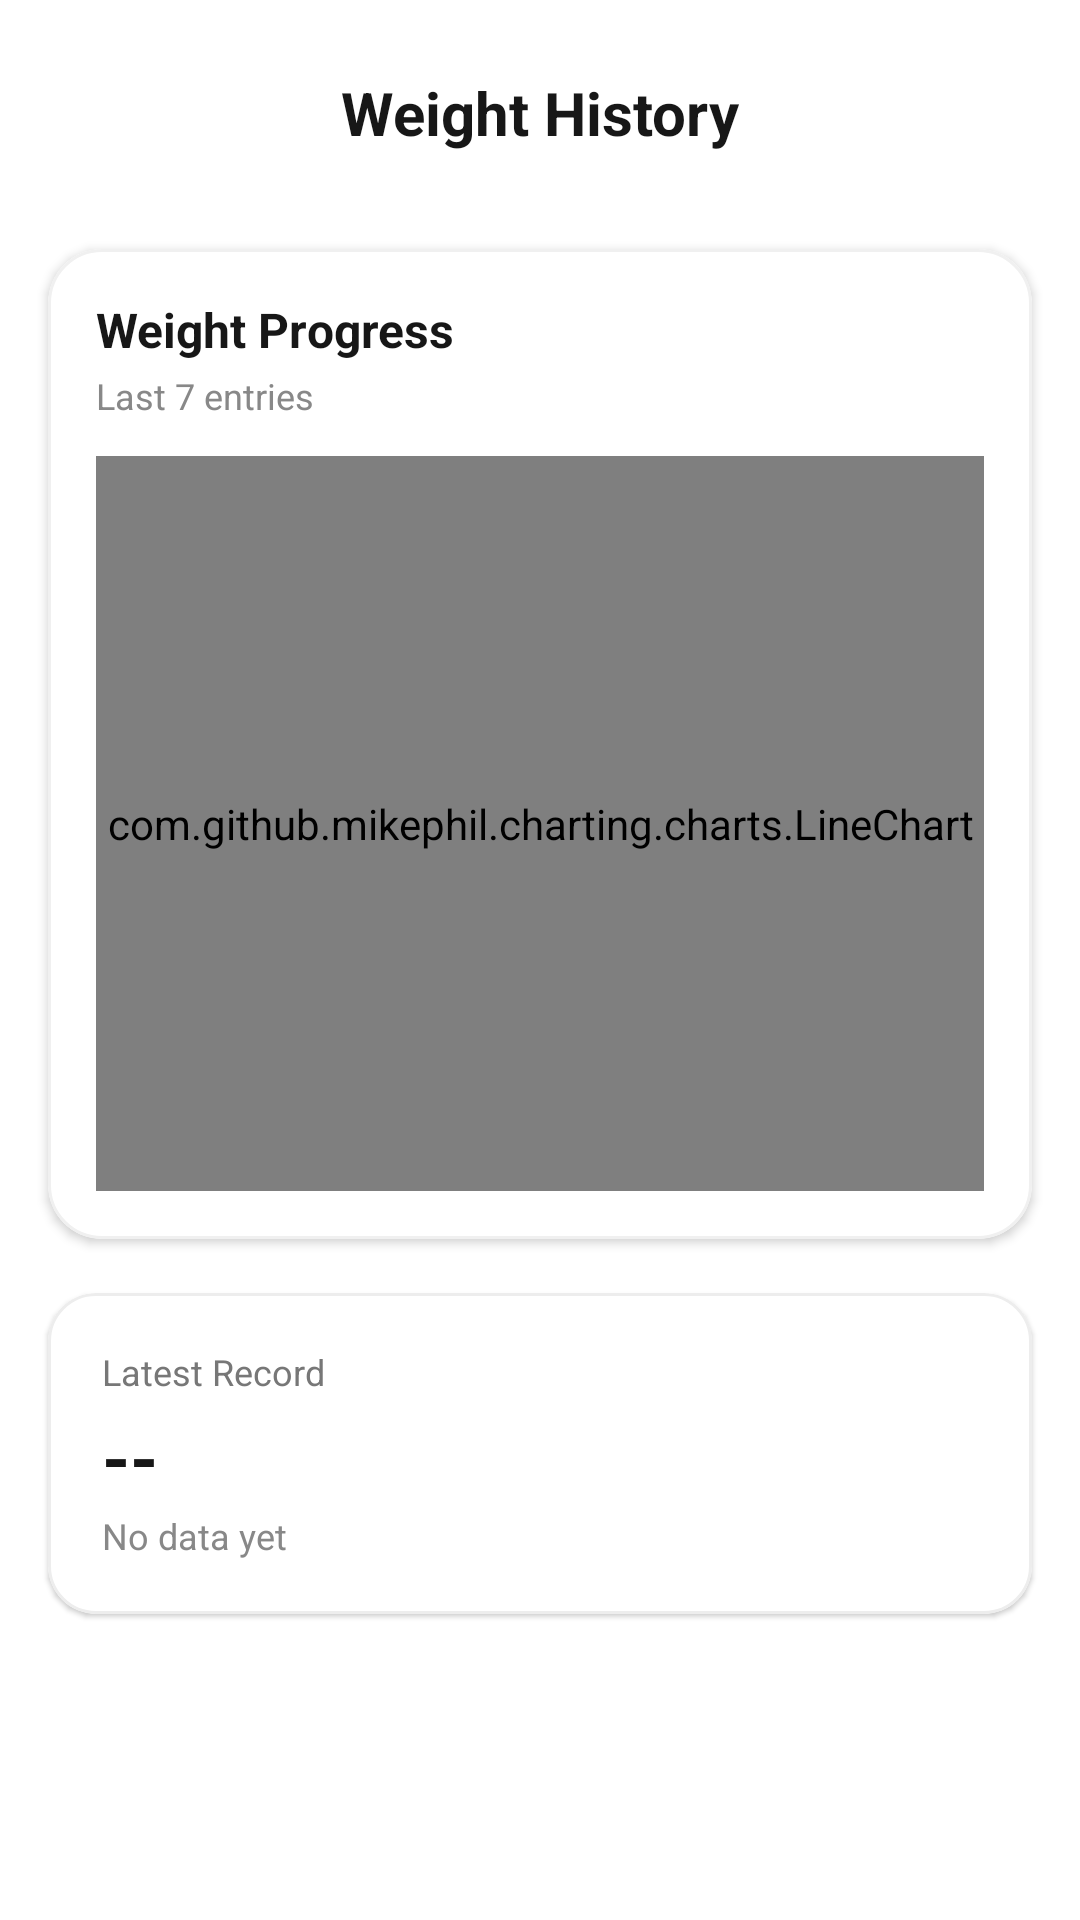

Write the Android layout XML for this screen, with the resource values it uses.
<!-- AndroidManifest.xml: application theme Theme.BMI_Calculator -->
<!-- res/layout/fragment_history.xml -->
<?xml version="1.0" encoding="utf-8"?>
<androidx.constraintlayout.widget.ConstraintLayout
    xmlns:android="http://schemas.android.com/apk/res/android"
    xmlns:app="http://schemas.android.com/apk/res-auto"
    xmlns:tools="http://schemas.android.com/tools"
    android:layout_width="match_parent"
    android:layout_height="match_parent"
    android:background="@android:color/white">

    <TextView
        android:id="@+id/tvTitle"
        android:layout_width="wrap_content"
        android:layout_height="wrap_content"
        android:layout_marginTop="24dp"
        android:text="Weight History"
        android:textColor="#171717"
        android:textSize="20sp"
        android:textStyle="bold"
        app:layout_constraintEnd_toEndOf="parent"
        app:layout_constraintStart_toStartOf="parent"
        app:layout_constraintTop_toTopOf="parent" />

    <com.google.android.material.card.MaterialCardView
        android:id="@+id/cardChart"
        android:layout_width="0dp"
        android:layout_height="330dp"
        android:layout_marginStart="16dp"
        android:layout_marginTop="32dp"
        android:layout_marginEnd="16dp"
        app:cardBackgroundColor="#FFFFFF"
        app:cardCornerRadius="18dp"
        app:cardElevation="2dp"
        app:strokeColor="#F0F0F0"
        app:strokeWidth="1dp"
        app:layout_constraintEnd_toEndOf="parent"
        app:layout_constraintStart_toStartOf="parent"
        app:layout_constraintTop_toBottomOf="@id/tvTitle">

        <LinearLayout
            android:layout_width="match_parent"
            android:layout_height="match_parent"
            android:orientation="vertical"
            android:padding="16dp">

            <TextView
                android:layout_width="wrap_content"
                android:layout_height="wrap_content"
                android:text="Weight Progress"
                android:textColor="#171717"
                android:textSize="16sp"
                android:textStyle="bold" />

            <TextView
                android:layout_width="wrap_content"
                android:layout_height="wrap_content"
                android:layout_marginTop="3dp"
                android:text="Last 7 entries"
                android:textColor="#888888"
                android:textSize="12sp" />

            <com.github.mikephil.charting.charts.LineChart
                android:id="@+id/chart"
                android:layout_width="match_parent"
                android:layout_height="0dp"
                android:layout_marginTop="12dp"
                android:layout_weight="1" />

        </LinearLayout>

    </com.google.android.material.card.MaterialCardView>

    <com.google.android.material.card.MaterialCardView
        android:id="@+id/cardLatestWeight"
        android:layout_width="0dp"
        android:layout_height="wrap_content"
        android:layout_marginStart="16dp"
        android:layout_marginTop="18dp"
        android:layout_marginEnd="16dp"
        app:cardBackgroundColor="#FFFFFF"
        app:cardCornerRadius="16dp"
        app:cardElevation="1dp"
        app:strokeColor="#EDEDED"
        app:strokeWidth="1dp"
        app:layout_constraintEnd_toEndOf="parent"
        app:layout_constraintStart_toStartOf="parent"
        app:layout_constraintTop_toBottomOf="@id/cardChart">

        <LinearLayout
            android:layout_width="match_parent"
            android:layout_height="wrap_content"
            android:orientation="vertical"
            android:padding="18dp">

            <TextView
                android:layout_width="wrap_content"
                android:layout_height="wrap_content"
                android:text="Latest Record"
                android:textColor="#777777"
                android:textSize="12sp" />

            <TextView
                android:id="@+id/tvLatestWeight"
                android:layout_width="wrap_content"
                android:layout_height="wrap_content"
                android:layout_marginTop="4dp"
                android:text="--"
                android:textColor="#171717"
                android:textSize="24sp"
                android:textStyle="bold" />

            <TextView
                android:id="@+id/tvLatestDate"
                android:layout_width="wrap_content"
                android:layout_height="wrap_content"
                android:layout_marginTop="2dp"
                android:text="No data yet"
                android:textColor="#888888"
                android:textSize="12sp" />

        </LinearLayout>

    </com.google.android.material.card.MaterialCardView>

    <ProgressBar
        android:id="@+id/progressBar"
        android:layout_width="48dp"
        android:layout_height="48dp"
        android:visibility="gone"
        app:layout_constraintBottom_toBottomOf="parent"
        app:layout_constraintEnd_toEndOf="parent"
        app:layout_constraintStart_toStartOf="parent"
        app:layout_constraintTop_toTopOf="parent" />

</androidx.constraintlayout.widget.ConstraintLayout>
<!-- resources referenced by this layout -->
<resources>
  <style name="Theme.BMI_Calculator" parent="Base.Theme.BMI_Calculator" />
  <style name="Base.Theme.BMI_Calculator" parent="Theme.Material3.DayNight.NoActionBar">
          
          <item name="android:windowTranslucentStatus">false</item>
          <item name="android:windowTranslucentNavigation">false</item>
          <item name="android:statusBarColor">@android:color/transparent</item>
          <item name="android:navigationBarColor">@android:color/transparent</item>
      </style>
</resources>
